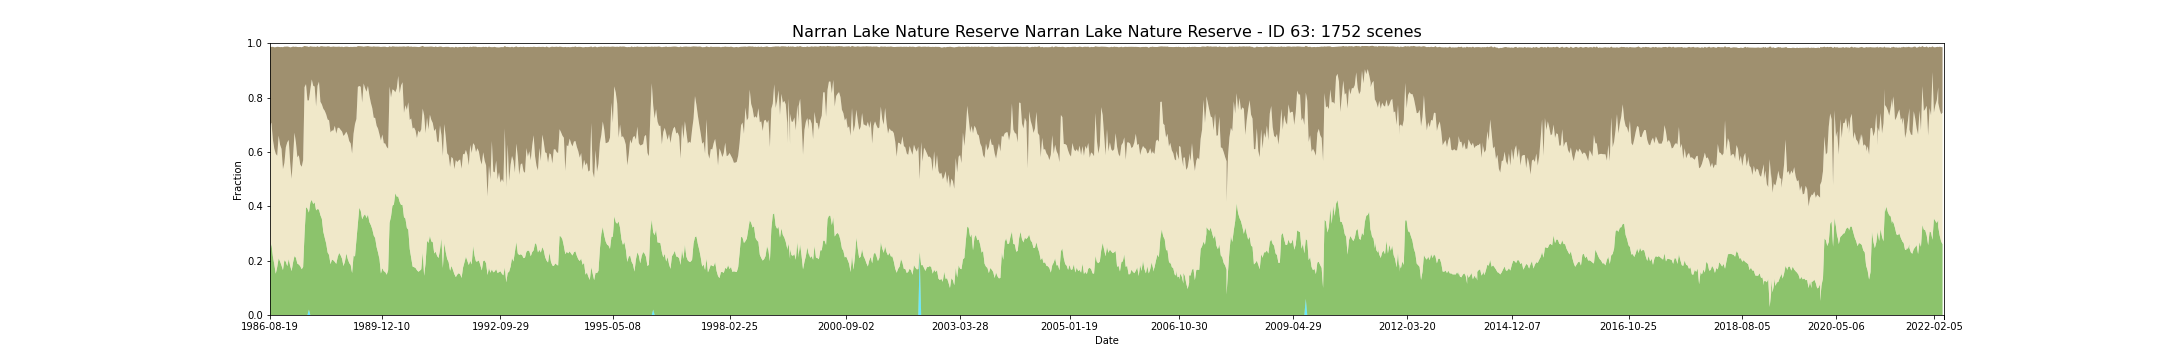

Data behind this chart, as committed beside it:
feature_id, water, wet, bs, pv, npv, pc_missing, date, s3_csv_path, display_time
63, 0.0, 0.0, 0.2902, 0.233, 0.464, 0.0, 1986-08-19T23:29:06Z, s3://dea-public-data-dev/projects/WIT/Ra…, 1986-08-19
63, 0.0, 0.0, 0.2902, 0.233, 0.464, 0.0, 1986-08-19T23:28:42Z, s3://dea-public-data-dev/projects/WIT/Ra…, 1986-08-19
63, 0.0, 0.0, 0.2788, 0.2616, 0.446, 0.0, 1987-05-27T23:25:36Z, s3://dea-public-data-dev/projects/WIT/Ra…, 1987-05-27
63, 0.0, 0.0, 0.341, 0.2158, 0.4298, 0.0, 1987-08-31T23:27:57Z, s3://dea-public-data-dev/projects/WIT/Ra…, 1987-08-31
63, 0.0, 0.0, 0.3734, 0.1858, 0.4258, 0.0, 1987-09-16T23:28:20Z, s3://dea-public-data-dev/projects/WIT/Ra…, 1987-09-16
63, 0.0, 0.0, 0.3924, 0.1518, 0.4412, 0.0, 1987-09-23T23:34:41Z, s3://dea-public-data-dev/projects/WIT/Ra…, 1987-09-23
63, 0.0, 0.0, 0.3924, 0.1518, 0.4412, 0.0, 1987-09-23T23:34:17Z, s3://dea-public-data-dev/projects/WIT/Ra…, 1987-09-23
63, 0.0, 0.0, 0.401, 0.1764, 0.4094, 0.0, 1987-10-09T23:35:00Z, s3://dea-public-data-dev/projects/WIT/Ra…, 1987-10-09
63, 0.0, 0.0, 0.3266, 0.2088, 0.451, 0.0, 1987-10-18T23:28:58Z, s3://dea-public-data-dev/projects/WIT/Ra…, 1987-10-18
63, 0.0, 0.0, 0.3592, 0.197, 0.4294, 0.0, 1987-10-25T23:35:15Z, s3://dea-public-data-dev/projects/WIT/Ra…, 1987-10-25
63, 0.0, 0.0, 0.3592, 0.197, 0.4294, 0.0, 1987-10-25T23:34:51Z, s3://dea-public-data-dev/projects/WIT/Ra…, 1987-10-25
63, 0.0, 0.0, 0.375, 0.182, 0.429, 0.0, 1987-11-19T23:29:37Z, s3://dea-public-data-dev/projects/WIT/Ra…, 1987-11-19
63, 0.0, 0.0, 0.449, 0.1654, 0.371, 0.0, 1987-11-26T23:35:55Z, s3://dea-public-data-dev/projects/WIT/Ra…, 1987-11-26
63, 0.0, 0.0, 0.449, 0.1654, 0.371, 0.0, 1987-11-26T23:35:31Z, s3://dea-public-data-dev/projects/WIT/Ra…, 1987-11-26
63, 0.0, 0.0, 0.428, 0.202, 0.3574, 0.0, 1987-12-05T23:29:51Z, s3://dea-public-data-dev/projects/WIT/Ra…, 1987-12-05
63, 0.0, 0.0, 0.3702, 0.196, 0.4212, 0.0, 1987-12-12T23:35:44Z, s3://dea-public-data-dev/projects/WIT/Ra…, 1987-12-12
63, 0.0, 0.0, 0.3702, 0.196, 0.4212, 0.0, 1987-12-12T23:36:08Z, s3://dea-public-data-dev/projects/WIT/Ra…, 1987-12-12
63, 0.0, 0.0, 0.3524, 0.1796, 0.4558, 0.0, 1987-12-21T23:30:05Z, s3://dea-public-data-dev/projects/WIT/Ra…, 1987-12-21
63, 0.0, 0.0, 0.3428, 0.2056, 0.4384, 0.0, 1988-01-06T23:30:21Z, s3://dea-public-data-dev/projects/WIT/Ra…, 1988-01-06
63, 0.0, 0.0, 0.4244, 0.181, 0.3794, 0.0, 1988-01-13T23:36:41Z, s3://dea-public-data-dev/projects/WIT/Ra…, 1988-01-13
63, 0.0, 0.0, 0.4244, 0.181, 0.3794, 0.0, 1988-01-13T23:36:17Z, s3://dea-public-data-dev/projects/WIT/Ra…, 1988-01-13
63, 0.0, 0.0, 0.485, 0.1616, 0.3392, 0.0, 1988-01-22T23:30:39Z, s3://dea-public-data-dev/projects/WIT/Ra…, 1988-01-22
63, 0.0, 0.0, 0.4074, 0.1932, 0.387, 0.0, 1988-01-29T23:36:59Z, s3://dea-public-data-dev/projects/WIT/Ra…, 1988-01-29
63, 0.0, 0.0, 0.4074, 0.1932, 0.387, 0.0, 1988-01-29T23:36:35Z, s3://dea-public-data-dev/projects/WIT/Ra…, 1988-01-29
63, 0.0, 0.0, 0.3158, 0.2168, 0.454, 0.0, 1988-02-07T23:30:58Z, s3://dea-public-data-dev/projects/WIT/Ra…, 1988-02-07
63, 0.0, 0.0, 0.3532, 0.2108, 0.4232, 0.0, 1988-02-14T23:36:51Z, s3://dea-public-data-dev/projects/WIT/Ra…, 1988-02-14
63, 0.0, 0.0, 0.3532, 0.2108, 0.4232, 0.0, 1988-02-14T23:37:15Z, s3://dea-public-data-dev/projects/WIT/Ra…, 1988-02-14
63, 0.0, 0.0, 0.406, 0.1888, 0.3912, 0.0, 1988-02-23T23:31:11Z, s3://dea-public-data-dev/projects/WIT/Ra…, 1988-02-23
63, 0.0, 0.0, 0.398, 0.1858, 0.402, 0.0, 1988-03-01T23:37:02Z, s3://dea-public-data-dev/projects/WIT/Ra…, 1988-03-01
63, 0.0, 0.0, 0.398, 0.1858, 0.402, 0.0, 1988-03-01T23:37:25Z, s3://dea-public-data-dev/projects/WIT/Ra…, 1988-03-01
63, 0.0, 0.0, 0.4324, 0.1796, 0.3742, 0.0, 1988-03-10T23:31:20Z, s3://dea-public-data-dev/projects/WIT/Ra…, 1988-03-10
63, 0.0, 0.0, 0.44, 0.1684, 0.3768, 0.0, 1988-03-17T23:37:34Z, s3://dea-public-data-dev/projects/WIT/Ra…, 1988-03-17
63, 0.0, 0.0, 0.44, 0.1684, 0.3768, 0.0, 1988-03-17T23:37:10Z, s3://dea-public-data-dev/projects/WIT/Ra…, 1988-03-17
63, 0.0, 0.0, 0.4178, 0.177, 0.3924, 0.0, 1988-03-26T23:31:28Z, s3://dea-public-data-dev/projects/WIT/Ra…, 1988-03-26
63, 0.0, 0.0, 0.1514, 0.3004, 0.538, 0.0, 1988-04-11T23:31:32Z, s3://dea-public-data-dev/projects/WIT/Ra…, 1988-04-11
63, 0.0, 0.0, 0.1392, 0.3968, 0.4526, 0.0, 1988-05-04T23:37:31Z, s3://dea-public-data-dev/projects/WIT/Ra…, 1988-05-04
63, 0.0, 0.0, 0.1392, 0.3968, 0.4526, 0.0, 1988-05-04T23:37:54Z, s3://dea-public-data-dev/projects/WIT/Ra…, 1988-05-04
63, 0.0, 0.0, 0.1986, 0.3916, 0.3978, 0.0, 1988-05-13T23:31:50Z, s3://dea-public-data-dev/projects/WIT/Ra…, 1988-05-13
63, 0.0, 0.02, 0.1964, 0.3568, 0.4128, 0.0, 1988-05-20T23:38:04Z, s3://dea-public-data-dev/projects/WIT/Ra…, 1988-05-20
63, 0.0, 0.02, 0.1964, 0.3568, 0.4128, 0.0, 1988-05-20T23:37:40Z, s3://dea-public-data-dev/projects/WIT/Ra…, 1988-05-20
63, 0.0, 0.0, 0.159, 0.4138, 0.4158, 0.0, 1988-05-29T23:31:56Z, s3://dea-public-data-dev/projects/WIT/Ra…, 1988-05-29
63, 0.0, 0.0, 0.1208, 0.4238, 0.443, 0.0, 1988-06-05T23:37:45Z, s3://dea-public-data-dev/projects/WIT/Ra…, 1988-06-05
63, 0.0, 0.0, 0.1208, 0.4238, 0.443, 0.0, 1988-06-05T23:38:09Z, s3://dea-public-data-dev/projects/WIT/Ra…, 1988-06-05
63, 0.0, 0.0, 0.1438, 0.4084, 0.4348, 0.0, 1988-06-21T23:38:14Z, s3://dea-public-data-dev/projects/WIT/Ra…, 1988-06-21
63, 0.0, 0.0, 0.1438, 0.4084, 0.4348, 0.0, 1988-06-21T23:37:50Z, s3://dea-public-data-dev/projects/WIT/Ra…, 1988-06-21
63, 0.0, 0.0, 0.1468, 0.4148, 0.4256, 0.0, 1988-07-16T23:32:09Z, s3://dea-public-data-dev/projects/WIT/Ra…, 1988-07-16
63, 0.0, 0.0, 0.219, 0.385, 0.3824, 0.0, 1988-07-23T23:38:21Z, s3://dea-public-data-dev/projects/WIT/Ra…, 1988-07-23
63, 0.0, 0.0, 0.219, 0.385, 0.3824, 0.0, 1988-07-23T23:37:57Z, s3://dea-public-data-dev/projects/WIT/Ra…, 1988-07-23
63, 0.0, 0.0, 0.146, 0.39, 0.453, 0.0, 1988-08-08T23:38:20Z, s3://dea-public-data-dev/projects/WIT/Ra…, 1988-08-08
63, 0.0, 0.0, 0.146, 0.39, 0.453, 0.0, 1988-08-08T23:37:56Z, s3://dea-public-data-dev/projects/WIT/Ra…, 1988-08-08
63, 0.0, 0.0, 0.1276, 0.3878, 0.4704, 0.0, 1988-08-24T23:38:25Z, s3://dea-public-data-dev/projects/WIT/Ra…, 1988-08-24
63, 0.0, 0.0, 0.1276, 0.3878, 0.4704, 0.0, 1988-08-24T23:38:01Z, s3://dea-public-data-dev/projects/WIT/Ra…, 1988-08-24
63, 0.0, 0.0, 0.204, 0.3672, 0.4172, 0.0, 1988-09-02T23:32:15Z, s3://dea-public-data-dev/projects/WIT/Ra…, 1988-09-02
63, 0.0, 0.0, 0.2142, 0.3536, 0.4212, 0.0, 1988-09-09T23:38:25Z, s3://dea-public-data-dev/projects/WIT/Ra…, 1988-09-09
63, 0.0, 0.0, 0.2142, 0.3536, 0.4212, 0.0, 1988-09-09T23:38:01Z, s3://dea-public-data-dev/projects/WIT/Ra…, 1988-09-09
63, 0.0, 0.0, 0.2288, 0.3062, 0.4528, 0.0, 1988-09-25T23:38:18Z, s3://dea-public-data-dev/projects/WIT/Ra…, 1988-09-25
63, 0.0, 0.0, 0.2288, 0.3062, 0.4528, 0.0, 1988-09-25T23:37:54Z, s3://dea-public-data-dev/projects/WIT/Ra…, 1988-09-25
63, 0.0, 0.0, 0.2364, 0.2842, 0.467, 0.0, 1988-10-04T23:32:06Z, s3://dea-public-data-dev/projects/WIT/Ra…, 1988-10-04
63, 0.0, 0.0, 0.2492, 0.263, 0.475, 0.0, 1988-10-11T23:37:48Z, s3://dea-public-data-dev/projects/WIT/Ra…, 1988-10-11
63, 0.0, 0.0, 0.2492, 0.263, 0.475, 0.0, 1988-10-11T23:38:12Z, s3://dea-public-data-dev/projects/WIT/Ra…, 1988-10-11
... 1,692 more rows
